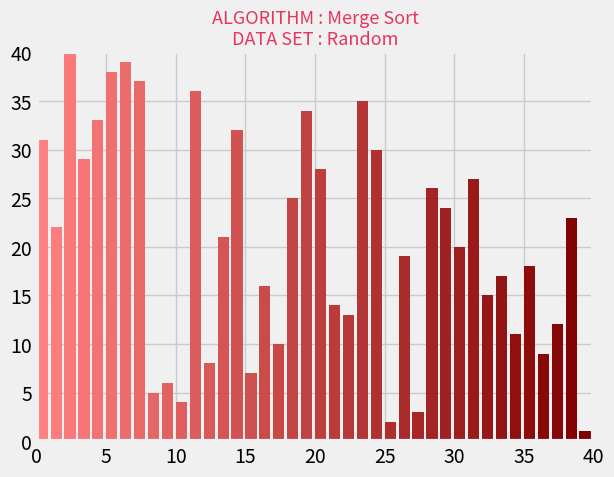

Recreate this plot in Python.
# import all the modules
import matplotlib.pyplot as plt
from matplotlib.animation import FuncAnimation
from mpl_toolkits.mplot3d import axes3d
import matplotlib as mp
import numpy as np
import random
  
  
# function to recursively divide the arra
def mergesort(A, start, end):
    if end <= start:
        return
  
    mid = start + ((end - start + 1) // 2) - 1
      
    # yield from statements have been used to yield 
    # the array from the functions 
    yield from mergesort(A, start, mid)
    yield from mergesort(A, mid + 1, end)
    yield from merge(A, start, mid, end)
  
# function to merge the array
def merge(A, start, mid, end):
    merged = []
    leftIdx = start
    rightIdx = mid + 1
  
    while leftIdx <= mid and rightIdx <= end:
        if A[leftIdx] < A[rightIdx]:
            merged.append(A[leftIdx])
            leftIdx += 1
        else:
            merged.append(A[rightIdx])
            rightIdx += 1
  
    while leftIdx <= mid:
        merged.append(A[leftIdx])
        leftIdx += 1
  
    while rightIdx <= end:
        merged.append(A[rightIdx])
        rightIdx += 1
  
    for i in range(len(merged)):
        A[start + i] = merged[i]
        yield A
  


# function to plot bars
def showGraph():
      
    # for random unique values
    n=40
    a=[i for i in range(1, n+1)]
    random.shuffle(a)
    datasetName='Random' 


    
    """a=[1,3,4,90,56,13,8,10,5]
    n = len(a)
    datasetName='Random' """
      
    # generator object returned by the function
    generator = mergesort(a, 0, len(a)-1)
    algoName='Merge Sort'
      
    # style of the chart
    plt.style.use('fivethirtyeight')
      
    # set colors of the bars
    data_normalizer = mp.colors.Normalize()
    color_map = mp.colors.LinearSegmentedColormap(
        "my_map",
        {
            "red": [(0, 1.0, 1.0),
                    (1.0, .5, .5)],
            "green": [(0, 0.5, 0.5),
                      (1.0, 0, 0)],
            "blue": [(0, 0.50, 0.5),
                     (1.0, 0, 0)]
        }
    )
  
    fig, ax = plt.subplots()
      
    # bar container 
    bar_rects = ax.bar(range(len(a)), a, align="edge", 
                       color=color_map(data_normalizer(range(n))))
      
    # setting the limits of x and y axes
    ax.set_xlim(0, len(a))
    

    ax.set_ylim(0, max(a) )
    ax.set_title("ALGORITHM : "+algoName+"\n"+"DATA SET : "+datasetName, 
                 fontdict={'fontsize': 13, 'fontweight': 'medium', 
                           'color' : '#E4365D'})
      
    # the text to be shown on the upper left
    # indicating the number of iterations
    # transform indicates the position with 
    # relevance to the axes coordinates.
    text = ax.text(0.01, 0.95, "", transform=ax.transAxes, 
                   color="#E4365D")
    iteration = [0]
  
    def animate(A, rects, iteration):
        for rect, val in zip(rects, A):
              
            # setting the size of each bar equal 
            # to the value of the elements
            rect.set_height(val)
        iteration[0] += 1
        text.set_text("iterations : {}".format(iteration[0]))
      
    # call animate function repeatedly
    anim = FuncAnimation(fig, func=animate,
        fargs=(bar_rects, iteration), frames=generator, interval=50,
        repeat=False)
    plt.show()
  
showGraph()